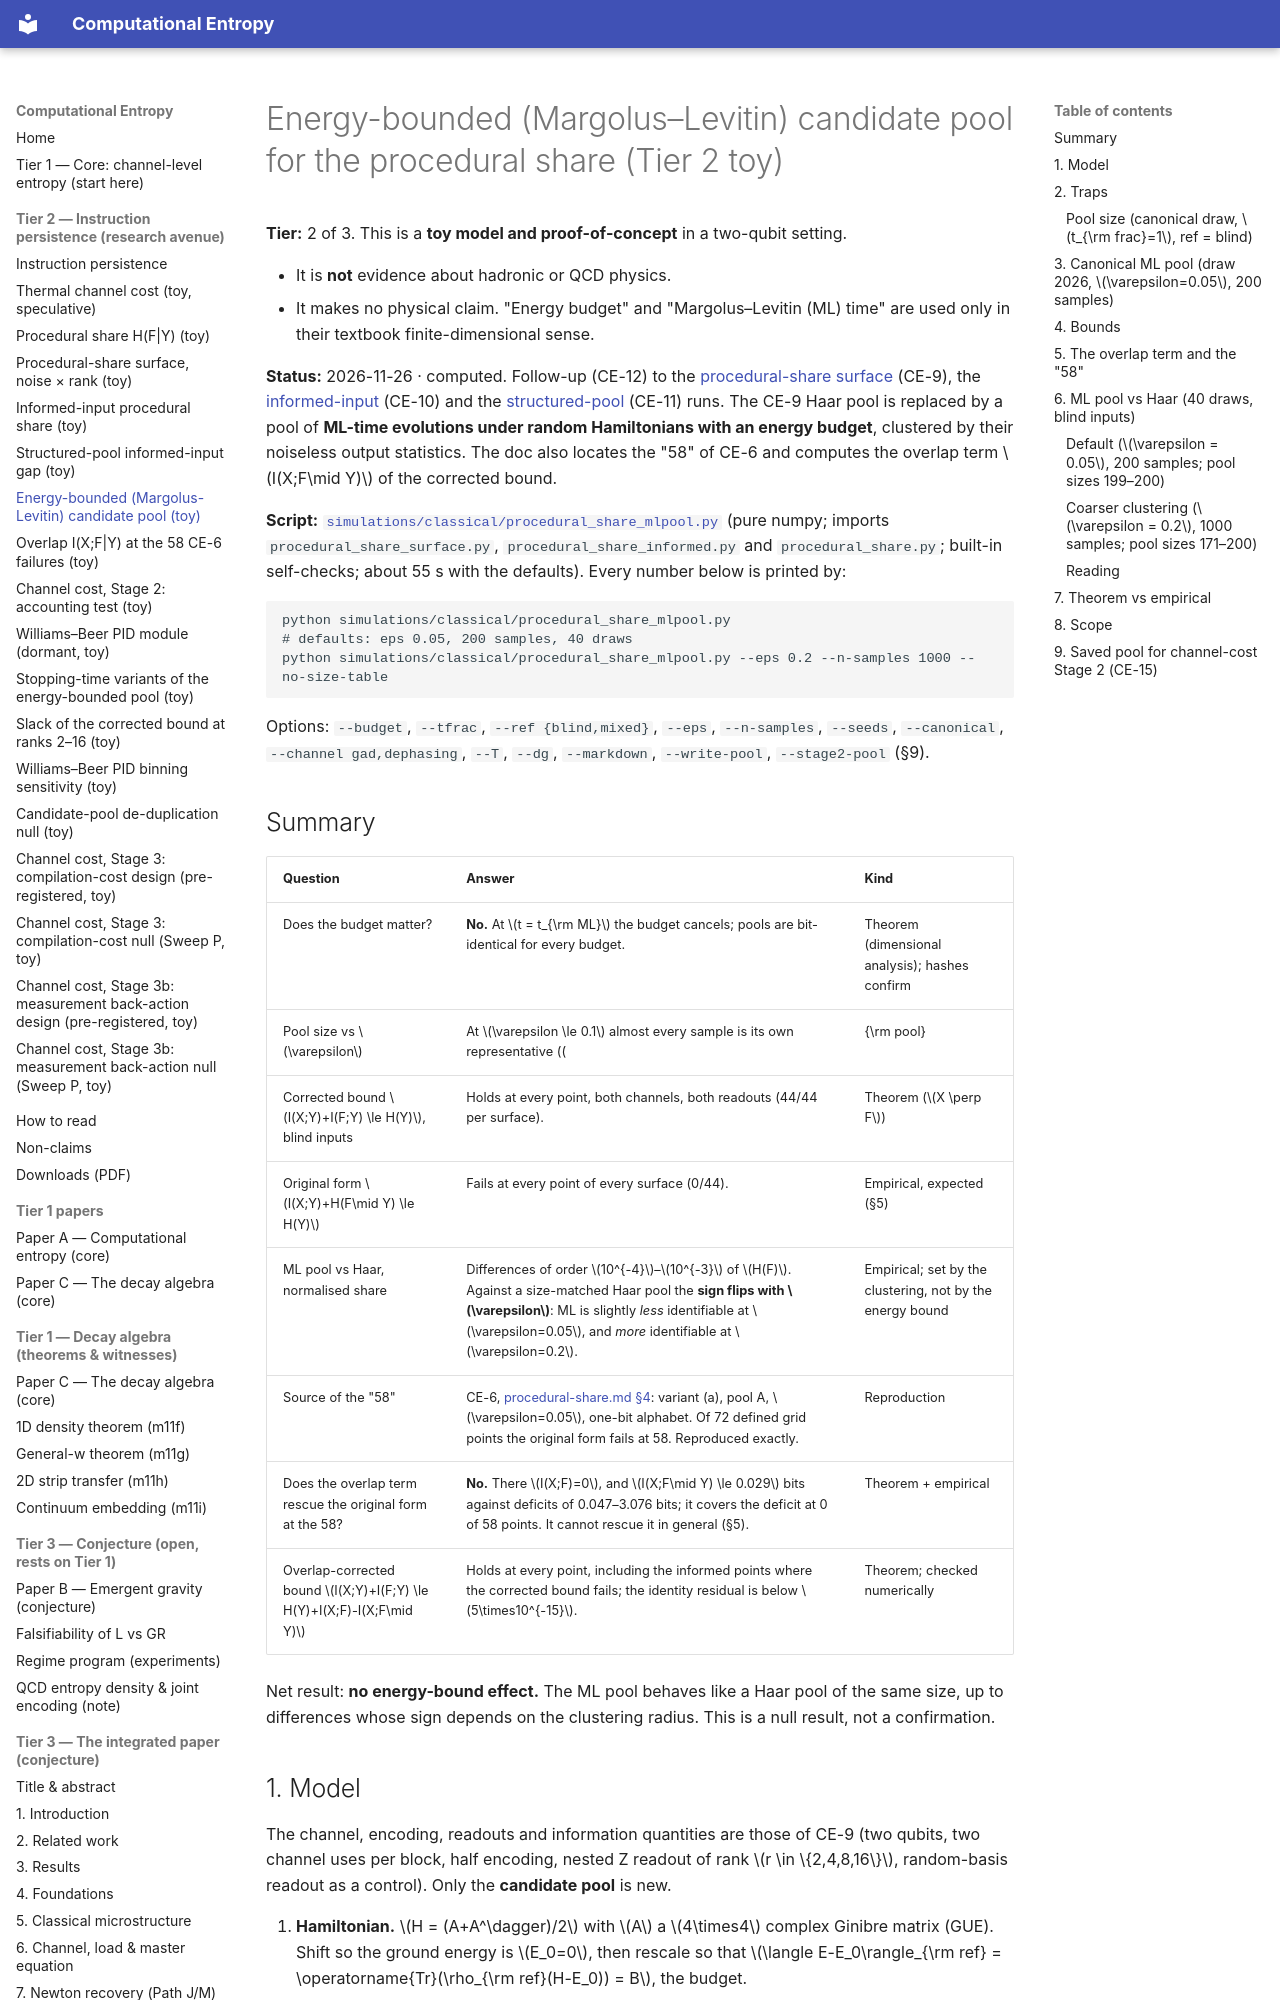

repository: cyotee/computational-entropy · page: procedural-share-mlpool/index.html · generator: mkdocs

# Energy-bounded (Margolus–Levitin) candidate pool for the procedural share (Tier 2 toy)

**Tier:** 2 of 3. This is a **toy model and proof-of-concept** in a two-qubit setting.

- It is **not** evidence about hadronic or QCD physics.
- It makes no physical claim. "Energy budget" and "Margolus–Levitin (ML) time" are used only in their textbook finite-dimensional sense.

**Status:** 2026-11-26 · computed. Follow-up (CE-12) to the [procedural-share surface](procedural-share-surface.md) (CE-9), the [informed-input](procedural-share-informed.md) (CE-10) and the [structured-pool](procedural-share-structured.md) (CE-11) runs. The CE-9 Haar pool is replaced by a pool of **ML-time evolutions under random Hamiltonians with an energy budget**, clustered by their noiseless output statistics. The doc also locates the "58" of CE-6 and computes the overlap term \(I(X;F\mid Y)\) of the corrected bound.

**Script:** [`simulations/classical/procedural_share_mlpool.py`](https://github.com/cyotee/computational-entropy/blob/master/simulations/classical/procedural_share_mlpool.py) (pure numpy; imports `procedural_share_surface.py`, `procedural_share_informed.py` and `procedural_share.py`; built-in self-checks; about 55 s with the defaults). Every number below is printed by:

```
python simulations/classical/procedural_share_mlpool.py                                   # defaults: eps 0.05, 200 samples, 40 draws
python simulations/classical/procedural_share_mlpool.py --eps 0.2 --n-samples 1000 --no-size-table
```

Options: `--budget`, `--tfrac`, `--ref {blind,mixed}`, `--eps`, `--n-samples`, `--seeds`, `--canonical`, `--channel gad,dephasing`, `--T`, `--dg`, `--markdown`, `--write-pool`, `--stage2-pool` (§9).

## Summary

| Question | Answer | Kind |
|---|---|---|
| Does the budget matter? | **No.** At \(t = t_{\rm ML}\) the budget cancels; pools are bit-identical for every budget. | Theorem (dimensional analysis); hashes confirm |
| Pool size vs \(\varepsilon\) | At \(\varepsilon \le 0.1\) almost every sample is its own representative (\(|{\rm pool}| \approx\) n_samples). Saturation starts only near \(\varepsilon \approx 0.2\)–0.3. | Empirical |
| Corrected bound \(I(X;Y)+I(F;Y) \le H(Y)\), blind inputs | Holds at every point, both channels, both readouts (44/44 per surface). | Theorem (\(X \perp F\)) |
| Original form \(I(X;Y)+H(F\mid Y) \le H(Y)\) | Fails at every point of every surface (0/44). | Empirical, expected (§5) |
| ML pool vs Haar, normalised share | Differences of order \(10^{-4}\)–\(10^{-3}\) of \(H(F)\). Against a size-matched Haar pool the **sign flips with \(\varepsilon\)**: ML is slightly *less* identifiable at \(\varepsilon=0.05\), and *more* identifiable at \(\varepsilon=0.2\). | Empirical; set by the clustering, not by the energy bound |
| Source of the "58" | CE-6, [procedural-share.md §4](procedural-share.md): variant (a), pool A, \(\varepsilon=0.05\), one-bit alphabet. Of 72 defined grid points the original form fails at 58. Reproduced exactly. | Reproduction |
| Does the overlap term rescue the original form at the 58? | **No.** There \(I(X;F)=0\), and \(I(X;F\mid Y) \le 0.029\) bits against deficits of 0.047–3.076 bits; it covers the deficit at 0 of 58 points. It cannot rescue it in general (§5). | Theorem + empirical |
| Overlap-corrected bound \(I(X;Y)+I(F;Y) \le H(Y)+I(X;F)-I(X;F\mid Y)\) | Holds at every point, including the informed points where the corrected bound fails; the identity residual is below \(5\times10^{-15}\). | Theorem; checked numerically |

Net result: **no energy-bound effect.** The ML pool behaves like a Haar pool of the same size, up to differences whose sign depends on the clustering radius. This is a null result, not a confirmation.
